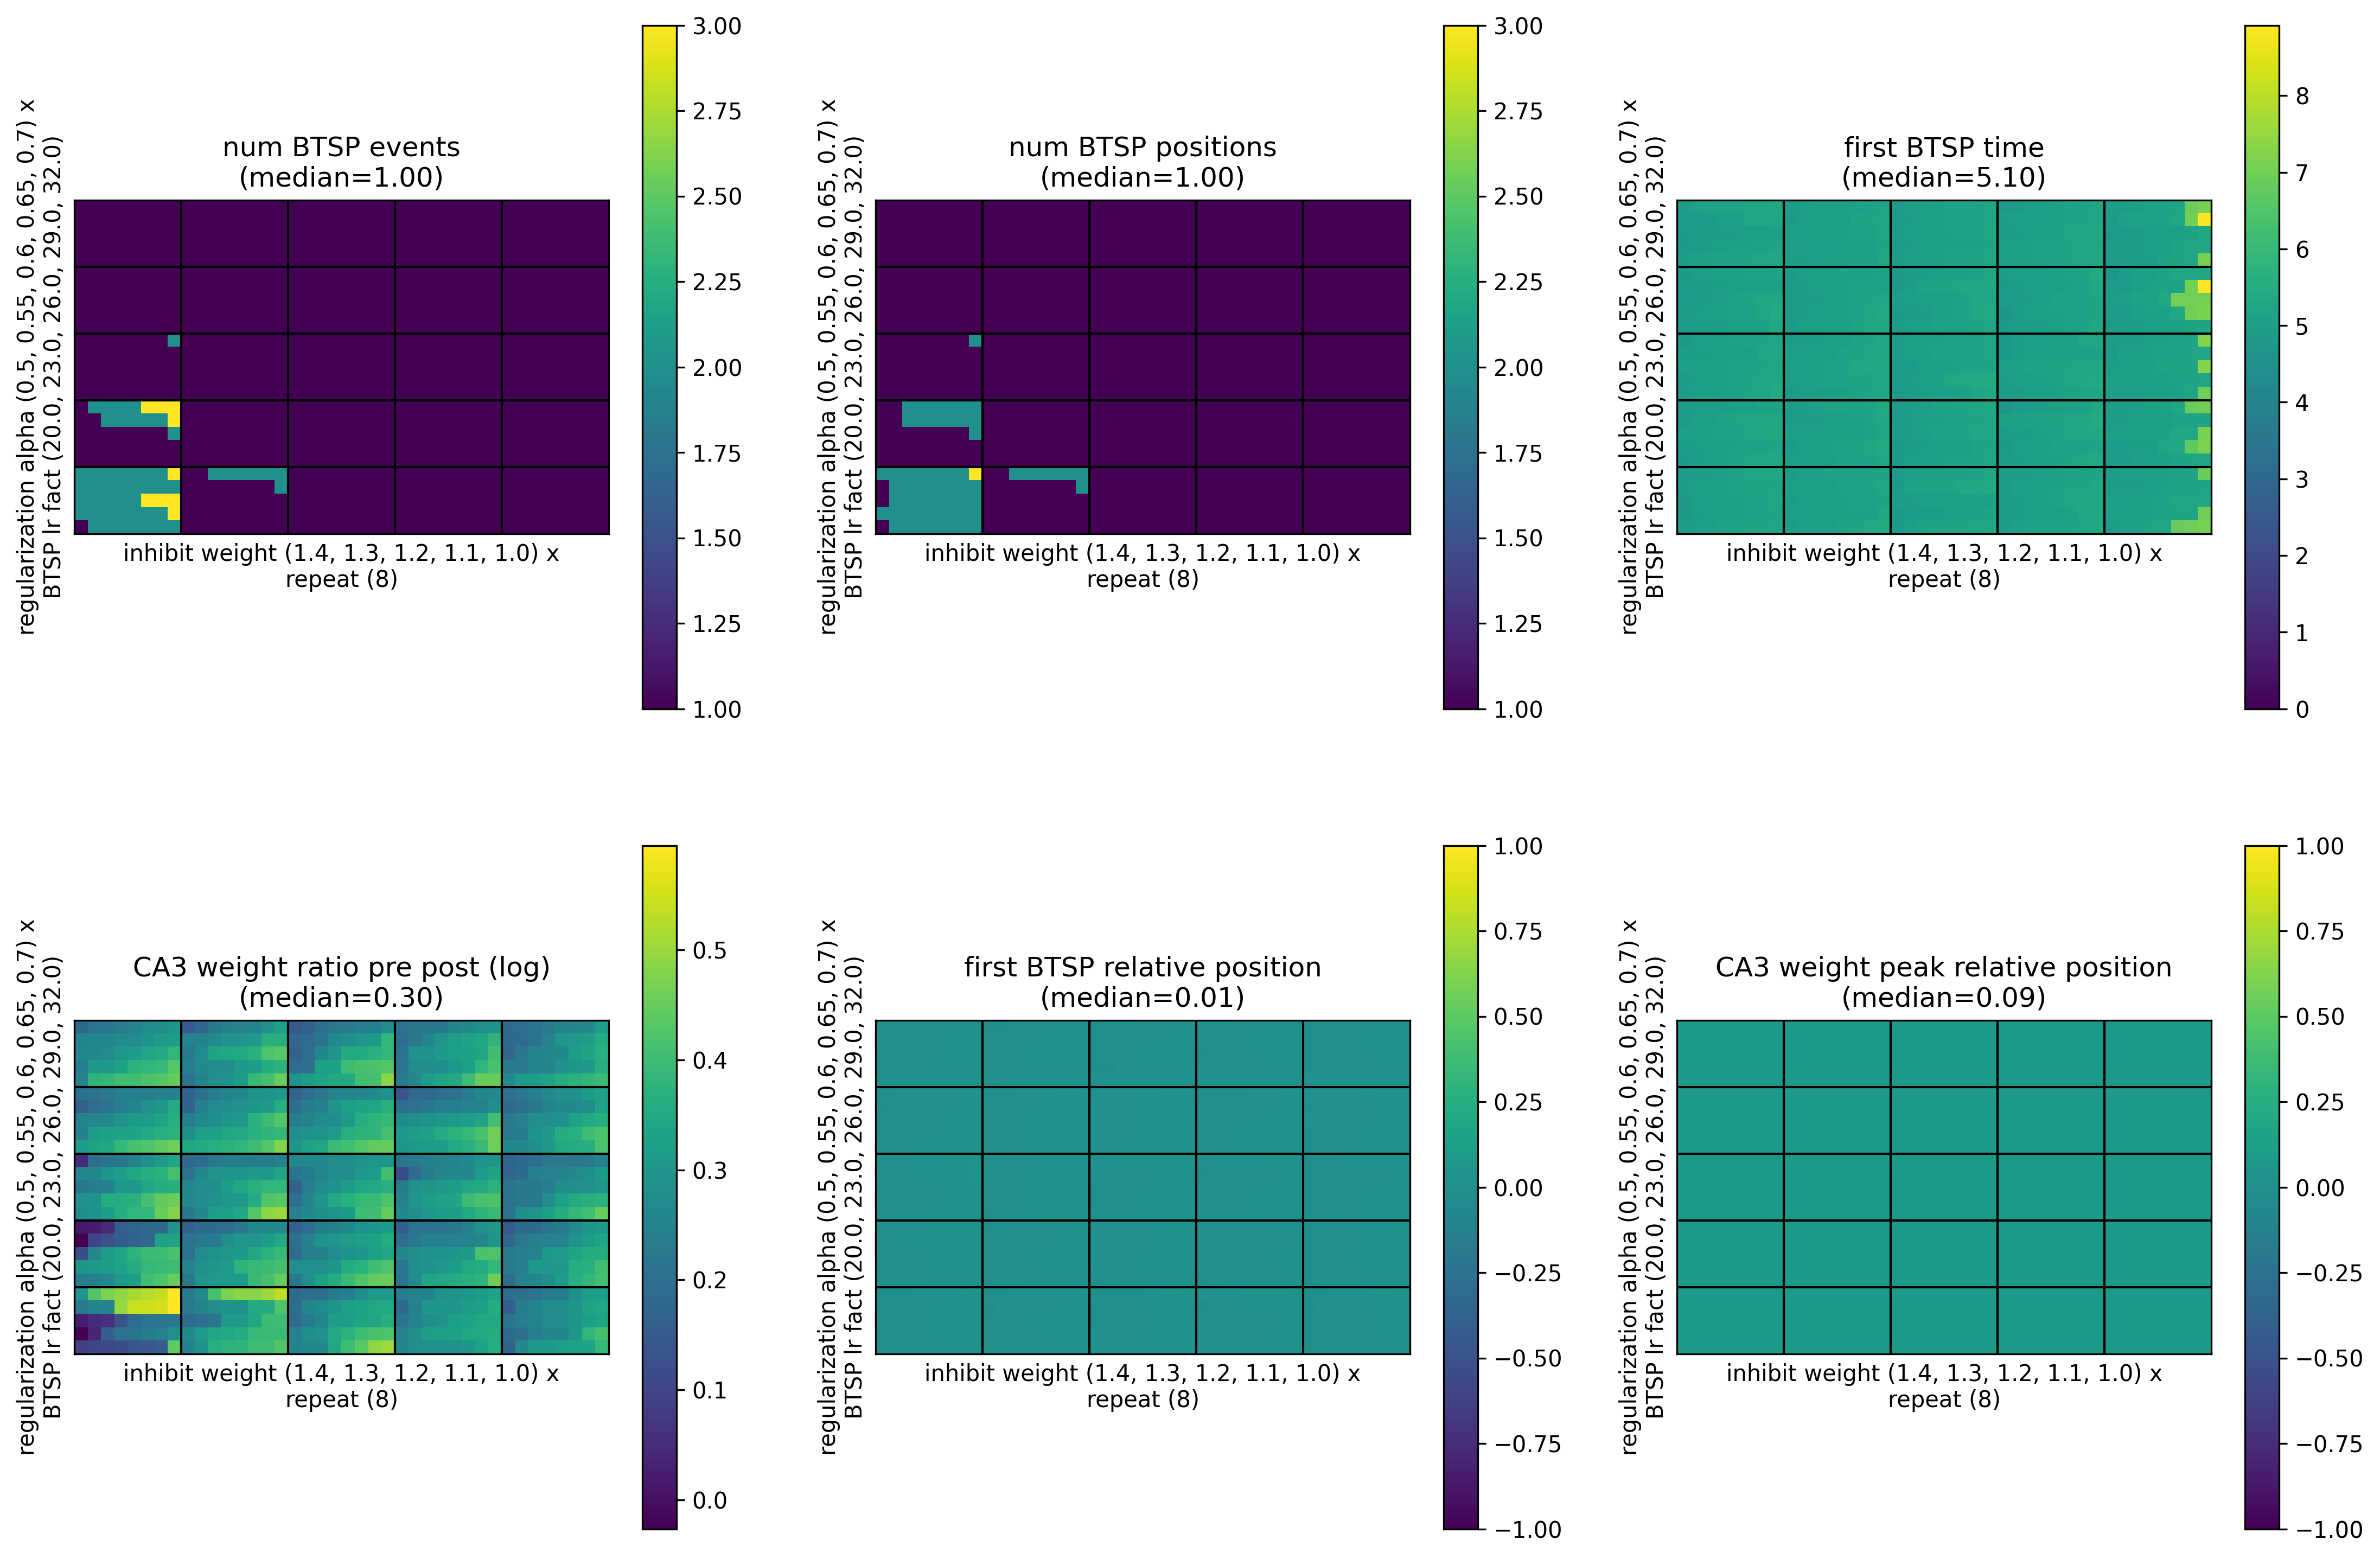

Data behind this chart, as committed beside it:
, metric/num_BTSP_events, metric/num_BTSP_positions, metric/first_BTSP_time, metric/CA3_weight_ratio_pre_post, metric/first_BTSP_relative_position, metric/CA3_weight_peak_relative_position, timestamp, checkpoint_dir_name, done, training_iteration, trial_id, date, time_this_iter_s, time_total_s, pid, hostname, node_ip, time_since_restore, iterations_since_restore, config/BTSP_lr_fact, config/inhibit_weight, config/regularization_alpha, logdir
0, 1, 1, 5.24, 1.242, 0.008454, 0.08625, 1701705656, , False, 1, 3dec0_00000, 2023-12-04_16-00-56, 6.219, 6.219, 523361, cnl-brain9, 155.198.99.250, 6.219, 1, 20.0, 1.0, 0.5, 3dec0_00000
1, 1, 1, 5.26, 1.371, 0.02067, 0.08625, 1701705661, , False, 1, 3dec0_00001, 2023-12-04_16-01-01, 3.402, 3.402, 523375, cnl-brain9, 155.198.99.250, 3.402, 1, 23.0, 1.0, 0.5, 3dec0_00001
2, 1, 1, 5, 1.297, 0.01004, 0.08625, 1701705659, , False, 1, 3dec0_00002, 2023-12-04_16-00-59, 4.36, 4.36, 523363, cnl-brain9, 155.198.99.250, 4.36, 1, 26.0, 1.0, 0.5, 3dec0_00002
3, 1, 1, 4.9, 1.475, 0.01703, 0.08625, 1701705659, , False, 1, 3dec0_00003, 2023-12-04_16-00-59, 2.875, 2.875, 523364, cnl-brain9, 155.198.99.250, 2.875, 1, 29.0, 1.0, 0.5, 3dec0_00003
4, 1, 1, 5.16, 1.526, 0.0178, 0.08625, 1701705663, , False, 1, 3dec0_00004, 2023-12-04_16-01-03, 5.097, 5.097, 523365, cnl-brain9, 155.198.99.250, 5.097, 1, 32.0, 1.0, 0.5, 3dec0_00004
5, 1, 1, 5.08, 1.195, -0.0006983, 0.08625, 1701705657, , False, 1, 3dec0_00005, 2023-12-04_16-00-57, 4.66, 4.66, 523366, cnl-brain9, 155.198.99.250, 4.66, 1, 20.0, 1.1, 0.5, 3dec0_00005
6, 1, 1, 5.06, 1.31, 0.01081, 0.08625, 1701705660, , False, 1, 3dec0_00006, 2023-12-04_16-01-00, 3.775, 3.775, 523367, cnl-brain9, 155.198.99.250, 3.775, 1, 23.0, 1.1, 0.5, 3dec0_00006
7, 1, 1, 5.08, 1.542, 0.02906, 0.08625, 1701705660, , False, 1, 3dec0_00007, 2023-12-04_16-01-00, 3.86, 3.86, 523368, cnl-brain9, 155.198.99.250, 3.86, 1, 26.0, 1.1, 0.5, 3dec0_00007
8, 1, 1, 5.06, 1.319, 0.002247, 0.08625, 1701705654, , False, 1, 3dec0_00008, 2023-12-04_16-00-54, 4.717, 4.717, 523369, cnl-brain9, 155.198.99.250, 4.717, 1, 29.0, 1.1, 0.5, 3dec0_00008
9, 1, 1, 5.08, 1.574, 0.02441, 0.08625, 1701705656, , False, 1, 3dec0_00009, 2023-12-04_16-00-56, 4.871, 4.871, 523370, cnl-brain9, 155.198.99.250, 4.871, 1, 32.0, 1.1, 0.5, 3dec0_00009
10, 1, 1, 5.02, 1.158, -0.001714, 0.08625, 1701705658, , False, 1, 3dec0_00010, 2023-12-04_16-00-58, 4.203, 4.203, 523371, cnl-brain9, 155.198.99.250, 4.203, 1, 20.0, 1.2, 0.5, 3dec0_00010
11, 1, 1, 5.14, 1.307, 0.009014, 0.08625, 1701705654, , False, 1, 3dec0_00011, 2023-12-04_16-00-54, 3.771, 3.771, 523373, cnl-brain9, 155.198.99.250, 3.771, 1, 23.0, 1.2, 0.5, 3dec0_00011
12, 1, 1, 4.96, 1.425, 0.01663, 0.08625, 1701705658, , False, 1, 3dec0_00012, 2023-12-04_16-00-58, 7.818, 7.818, 523372, cnl-brain9, 155.198.99.250, 7.818, 1, 26.0, 1.2, 0.5, 3dec0_00012
13, 1, 1, 5.12, 1.495, 0.02515, 0.08625, 1701705655, , False, 1, 3dec0_00013, 2023-12-04_16-00-55, 3.801, 3.801, 523374, cnl-brain9, 155.198.99.250, 3.801, 1, 29.0, 1.2, 0.5, 3dec0_00013
14, 1, 1, 5.18, 1.51, 0.02028, 0.08625, 1701705660, , False, 1, 3dec0_00014, 2023-12-04_16-01-00, 7.705, 7.705, 523376, cnl-brain9, 155.198.99.250, 7.705, 1, 32.0, 1.2, 0.5, 3dec0_00014
15, 1, 1, 5.02, 1.248, 0.008681, 0.08625, 1701705654, , False, 1, 3dec0_00015, 2023-12-04_16-00-54, 4.602, 4.602, 523375, cnl-brain9, 155.198.99.250, 4.602, 1, 20.0, 1.3, 0.5, 3dec0_00015
16, 1, 1, 5.04, 1.397, 0.01589, 0.08625, 1701705659, , False, 1, 3dec0_00016, 2023-12-04_16-00-59, 3.667, 3.667, 523380, cnl-brain9, 155.198.99.250, 3.667, 1, 23.0, 1.3, 0.5, 3dec0_00016
17, 1, 1, 5.04, 1.496, 0.02307, 0.08625, 1701705668, , False, 1, 3dec0_00017, 2023-12-04_16-01-08, 2.67, 2.67, 523433, cnl-brain9, 155.198.99.250, 2.67, 1, 26.0, 1.3, 0.5, 3dec0_00017
18, 1, 1, 5.16, 1.517, 0.02181, 0.08625, 1701705656, , False, 1, 3dec0_00018, 2023-12-04_16-00-56, 6.128, 6.128, 523378, cnl-brain9, 155.198.99.250, 6.128, 1, 29.0, 1.3, 0.5, 3dec0_00018
19, 1, 1, 5.26, 1.262, 0.0001638, 0.08625, 1701705655, , False, 1, 3dec0_00019, 2023-12-04_16-00-55, 5.215, 5.215, 523386, cnl-brain9, 155.198.99.250, 5.215, 1, 32.0, 1.3, 0.5, 3dec0_00019
20, 1, 1, 5.18, 1.288, 0.02173, 0.08625, 1701705661, , False, 1, 3dec0_00020, 2023-12-04_16-01-01, 3.506, 3.506, 523377, cnl-brain9, 155.198.99.250, 3.506, 1, 20.0, 1.4, 0.5, 3dec0_00020
21, 1, 1, 5.18, 1.376, 0.01723, 0.08625, 1701705655, , False, 1, 3dec0_00021, 2023-12-04_16-00-55, 3.511, 3.511, 523381, cnl-brain9, 155.198.99.250, 3.511, 1, 23.0, 1.4, 0.5, 3dec0_00021
22, 1, 1, 5.36, 1.252, 0.003523, 0.08625, 1701705658, , False, 1, 3dec0_00022, 2023-12-04_16-00-58, 6.301, 6.301, 523382, cnl-brain9, 155.198.99.250, 6.301, 1, 26.0, 1.4, 0.5, 3dec0_00022
23, 1, 1, 5, 1.434, 0.01668, 0.08625, 1701705660, , False, 1, 3dec0_00023, 2023-12-04_16-01-00, 4.698, 4.698, 523383, cnl-brain9, 155.198.99.250, 4.698, 1, 29.0, 1.4, 0.5, 3dec0_00023
24, 1, 1, 7.1, 1.369, 0.01143, 0.08625, 1701705672, , False, 1, 3dec0_00024, 2023-12-04_16-01-12, 2.387, 2.387, 523445, cnl-brain9, 155.198.99.250, 2.387, 1, 32.0, 1.4, 0.5, 3dec0_00024
25, 1, 1, 5.1, 1.274, 0.01168, 0.08625, 1701705666, , False, 1, 3dec0_00025, 2023-12-04_16-01-06, 5.292, 5.292, 523385, cnl-brain9, 155.198.99.250, 5.292, 1, 20.0, 1.0, 0.55, 3dec0_00025
26, 1, 1, 5.06, 1.427, 0.02355, 0.08625, 1701705658, , False, 1, 3dec0_00026, 2023-12-04_16-00-58, 4.839, 4.839, 523387, cnl-brain9, 155.198.99.250, 4.839, 1, 23.0, 1.0, 0.55, 3dec0_00026
27, 1, 1, 5.32, 1.401, 0.01609, 0.08625, 1701705663, , False, 1, 3dec0_00027, 2023-12-04_16-01-03, 3.994, 3.994, 523388, cnl-brain9, 155.198.99.250, 3.994, 1, 26.0, 1.0, 0.55, 3dec0_00027
28, 1, 1, 4.9, 1.277, 0.002792, 0.08625, 1701705666, , False, 1, 3dec0_00028, 2023-12-04_16-01-06, 4.503, 4.503, 523389, cnl-brain9, 155.198.99.250, 4.503, 1, 29.0, 1.0, 0.55, 3dec0_00028
29, 1, 1, 5, 1.526, 0.02095, 0.08625, 1701705659, , False, 1, 3dec0_00029, 2023-12-04_16-00-59, 2.667, 2.667, 523398, cnl-brain9, 155.198.99.250, 2.667, 1, 32.0, 1.0, 0.55, 3dec0_00029
30, 1, 1, 5.12, 1.341, 0.01675, 0.08625, 1701705658, , False, 1, 3dec0_00030, 2023-12-04_16-00-58, 3.252, 3.252, 523396, cnl-brain9, 155.198.99.250, 3.252, 1, 20.0, 1.1, 0.55, 3dec0_00030
31, 1, 1, 5.14, 1.34, 0.01358, 0.08625, 1701705659, , False, 1, 3dec0_00031, 2023-12-04_16-00-59, 7.643, 7.643, 523405, cnl-brain9, 155.198.99.250, 7.643, 1, 23.0, 1.1, 0.55, 3dec0_00031
32, 1, 1, 5.06, 1.352, 0.01217, 0.08625, 1701705665, , False, 1, 3dec0_00032, 2023-12-04_16-01-05, 3.096, 3.096, 523397, cnl-brain9, 155.198.99.250, 3.096, 1, 26.0, 1.1, 0.55, 3dec0_00032
33, 1, 1, 5.1, 1.443, 0.01881, 0.08625, 1701705656, , False, 1, 3dec0_00033, 2023-12-04_16-00-56, 3.015, 3.015, 523395, cnl-brain9, 155.198.99.250, 3.015, 1, 29.0, 1.1, 0.55, 3dec0_00033
34, 1, 1, 5.08, 1.613, 0.0282, 0.08625, 1701705660, , False, 1, 3dec0_00034, 2023-12-04_16-01-00, 3.873, 3.873, 523394, cnl-brain9, 155.198.99.250, 3.873, 1, 32.0, 1.1, 0.55, 3dec0_00034
35, 1, 1, 5.3, 1.287, 0.01499, 0.08625, 1701705663, , False, 1, 3dec0_00035, 2023-12-04_16-01-03, 3.084, 3.084, 523393, cnl-brain9, 155.198.99.250, 3.084, 1, 20.0, 1.2, 0.55, 3dec0_00035
36, 1, 1, 4.84, 1.218, 0.002772, 0.08625, 1701705661, , False, 1, 3dec0_00036, 2023-12-04_16-01-01, 3.716, 3.716, 523392, cnl-brain9, 155.198.99.250, 3.716, 1, 23.0, 1.2, 0.55, 3dec0_00036
37, 1, 1, 5.04, 1.265, 0.005879, 0.08625, 1701705663, , False, 1, 3dec0_00037, 2023-12-04_16-01-03, 4.175, 4.175, 523391, cnl-brain9, 155.198.99.250, 4.175, 1, 26.0, 1.2, 0.55, 3dec0_00037
38, 1, 1, 5.1, 1.339, 0.008274, 0.08625, 1701705661, , False, 1, 3dec0_00038, 2023-12-04_16-01-01, 5.104, 5.104, 523390, cnl-brain9, 155.198.99.250, 5.104, 1, 29.0, 1.2, 0.55, 3dec0_00038
39, 1, 1, 4.96, 1.347, 0.005944, 0.08625, 1701705658, , False, 1, 3dec0_00039, 2023-12-04_16-00-58, 5.112, 5.112, 523399, cnl-brain9, 155.198.99.250, 5.112, 1, 32.0, 1.2, 0.55, 3dec0_00039
40, 1, 1, 5.44, 1.303, 0.01771, 0.08625, 1701705661, , False, 1, 3dec0_00040, 2023-12-04_16-01-01, 3.621, 3.621, 523400, cnl-brain9, 155.198.99.250, 3.621, 1, 20.0, 1.3, 0.55, 3dec0_00040
41, 1, 1, 4.8, 1.223, 0.001495, 0.08625, 1701705662, , False, 1, 3dec0_00041, 2023-12-04_16-01-02, 4.188, 4.188, 523402, cnl-brain9, 155.198.99.250, 4.188, 1, 23.0, 1.3, 0.55, 3dec0_00041
42, 1, 1, 5.18, 1.338, 0.009875, 0.08625, 1701705655, , False, 1, 3dec0_00042, 2023-12-04_16-00-55, 4.367, 4.367, 523401, cnl-brain9, 155.198.99.250, 4.367, 1, 26.0, 1.3, 0.55, 3dec0_00042
43, 1, 1, 5.12, 1.381, 0.01549, 0.08625, 1701705655, , False, 1, 3dec0_00043, 2023-12-04_16-00-55, 4.476, 4.476, 523404, cnl-brain9, 155.198.99.250, 4.476, 1, 29.0, 1.3, 0.55, 3dec0_00043
44, 1, 1, 5.16, 1.375, 0.01406, 0.08625, 1701705657, , False, 1, 3dec0_00044, 2023-12-04_16-00-57, 6.561, 6.561, 523403, cnl-brain9, 155.198.99.250, 6.561, 1, 32.0, 1.3, 0.55, 3dec0_00044
45, 1, 1, 4.88, 1.305, 0.01483, 0.08625, 1701705660, , False, 1, 3dec0_00045, 2023-12-04_16-01-00, 4.44, 4.44, 523409, cnl-brain9, 155.198.99.250, 4.44, 1, 20.0, 1.4, 0.55, 3dec0_00045
46, 1, 1, 4.94, 1.21, 0.005201, 0.08625, 1701705662, , False, 1, 3dec0_00046, 2023-12-04_16-01-02, 4.273, 4.273, 523408, cnl-brain9, 155.198.99.250, 4.273, 1, 23.0, 1.4, 0.55, 3dec0_00046
47, 1, 1, 7.06, 1.325, 0.01111, 0.08625, 1701705660, , False, 1, 3dec0_00047, 2023-12-04_16-01-00, 4.975, 4.975, 523410, cnl-brain9, 155.198.99.250, 4.975, 1, 26.0, 1.4, 0.55, 3dec0_00047
48, 1, 1, 5.3, 1.34, 0.009881, 0.08625, 1701705663, , False, 1, 3dec0_00048, 2023-12-04_16-01-03, 3.092, 3.092, 523407, cnl-brain9, 155.198.99.250, 3.092, 1, 29.0, 1.4, 0.55, 3dec0_00048
49, 1, 1, 5.04, 1.324, 0.009475, 0.08625, 1701705655, , False, 1, 3dec0_00049, 2023-12-04_16-00-55, 3.482, 3.482, 523406, cnl-brain9, 155.198.99.250, 3.482, 1, 32.0, 1.4, 0.55, 3dec0_00049
50, 1, 1, 5.16, 1.276, 0.01009, 0.08625, 1701705662, , False, 1, 3dec0_00050, 2023-12-04_16-01-02, 2.878, 2.878, 523413, cnl-brain9, 155.198.99.250, 2.878, 1, 20.0, 1.0, 0.6, 3dec0_00050
51, 1, 1, 4.96, 1.301, 0.01364, 0.08625, 1701705665, , False, 1, 3dec0_00051, 2023-12-04_16-01-05, 4.508, 4.508, 523364, cnl-brain9, 155.198.99.250, 4.508, 1, 23.0, 1.0, 0.6, 3dec0_00051
52, 1, 1, 5.06, 1.357, 0.01253, 0.08625, 1701705659, , False, 1, 3dec0_00052, 2023-12-04_16-00-59, 7.038, 7.038, 523415, cnl-brain9, 155.198.99.250, 7.038, 1, 26.0, 1.0, 0.6, 3dec0_00052
53, 1, 1, 5.14, 1.431, 0.01369, 0.08625, 1701705657, , False, 1, 3dec0_00053, 2023-12-04_16-00-57, 4.008, 4.008, 523417, cnl-brain9, 155.198.99.250, 4.008, 1, 29.0, 1.0, 0.6, 3dec0_00053
54, 1, 1, 5.22, 1.574, 0.0264, 0.08625, 1701705663, , False, 1, 3dec0_00054, 2023-12-04_16-01-03, 5.051, 5.051, 523418, cnl-brain9, 155.198.99.250, 5.051, 1, 32.0, 1.0, 0.6, 3dec0_00054
55, 1, 1, 5.32, 1.266, 0.00873, 0.08625, 1701705658, , False, 1, 3dec0_00055, 2023-12-04_16-00-58, 3.069, 3.069, 523428, cnl-brain9, 155.198.99.250, 3.069, 1, 20.0, 1.1, 0.6, 3dec0_00055
56, 1, 1, 5.24, 1.363, 0.01783, 0.08625, 1701705669, , False, 1, 3dec0_00056, 2023-12-04_16-01-09, 2.564, 2.564, 523429, cnl-brain9, 155.198.99.250, 2.564, 1, 23.0, 1.1, 0.6, 3dec0_00056
57, 1, 1, 5.02, 1.303, 0.006254, 0.08625, 1701705668, , False, 1, 3dec0_00057, 2023-12-04_16-01-08, 3.209, 3.209, 523388, cnl-brain9, 155.198.99.250, 3.209, 1, 26.0, 1.1, 0.6, 3dec0_00057
58, 1, 1, 5.2, 1.542, 0.02529, 0.08625, 1701705665, , False, 1, 3dec0_00058, 2023-12-04_16-01-05, 4.959, 4.959, 523426, cnl-brain9, 155.198.99.250, 4.959, 1, 29.0, 1.1, 0.6, 3dec0_00058
59, 1, 1, 5.16, 1.253, -0.001261, 0.08625, 1701705658, , False, 1, 3dec0_00059, 2023-12-04_16-00-58, 8.913, 8.913, 523414, cnl-brain9, 155.198.99.250, 8.913, 1, 32.0, 1.1, 0.6, 3dec0_00059
... 940 more rows
